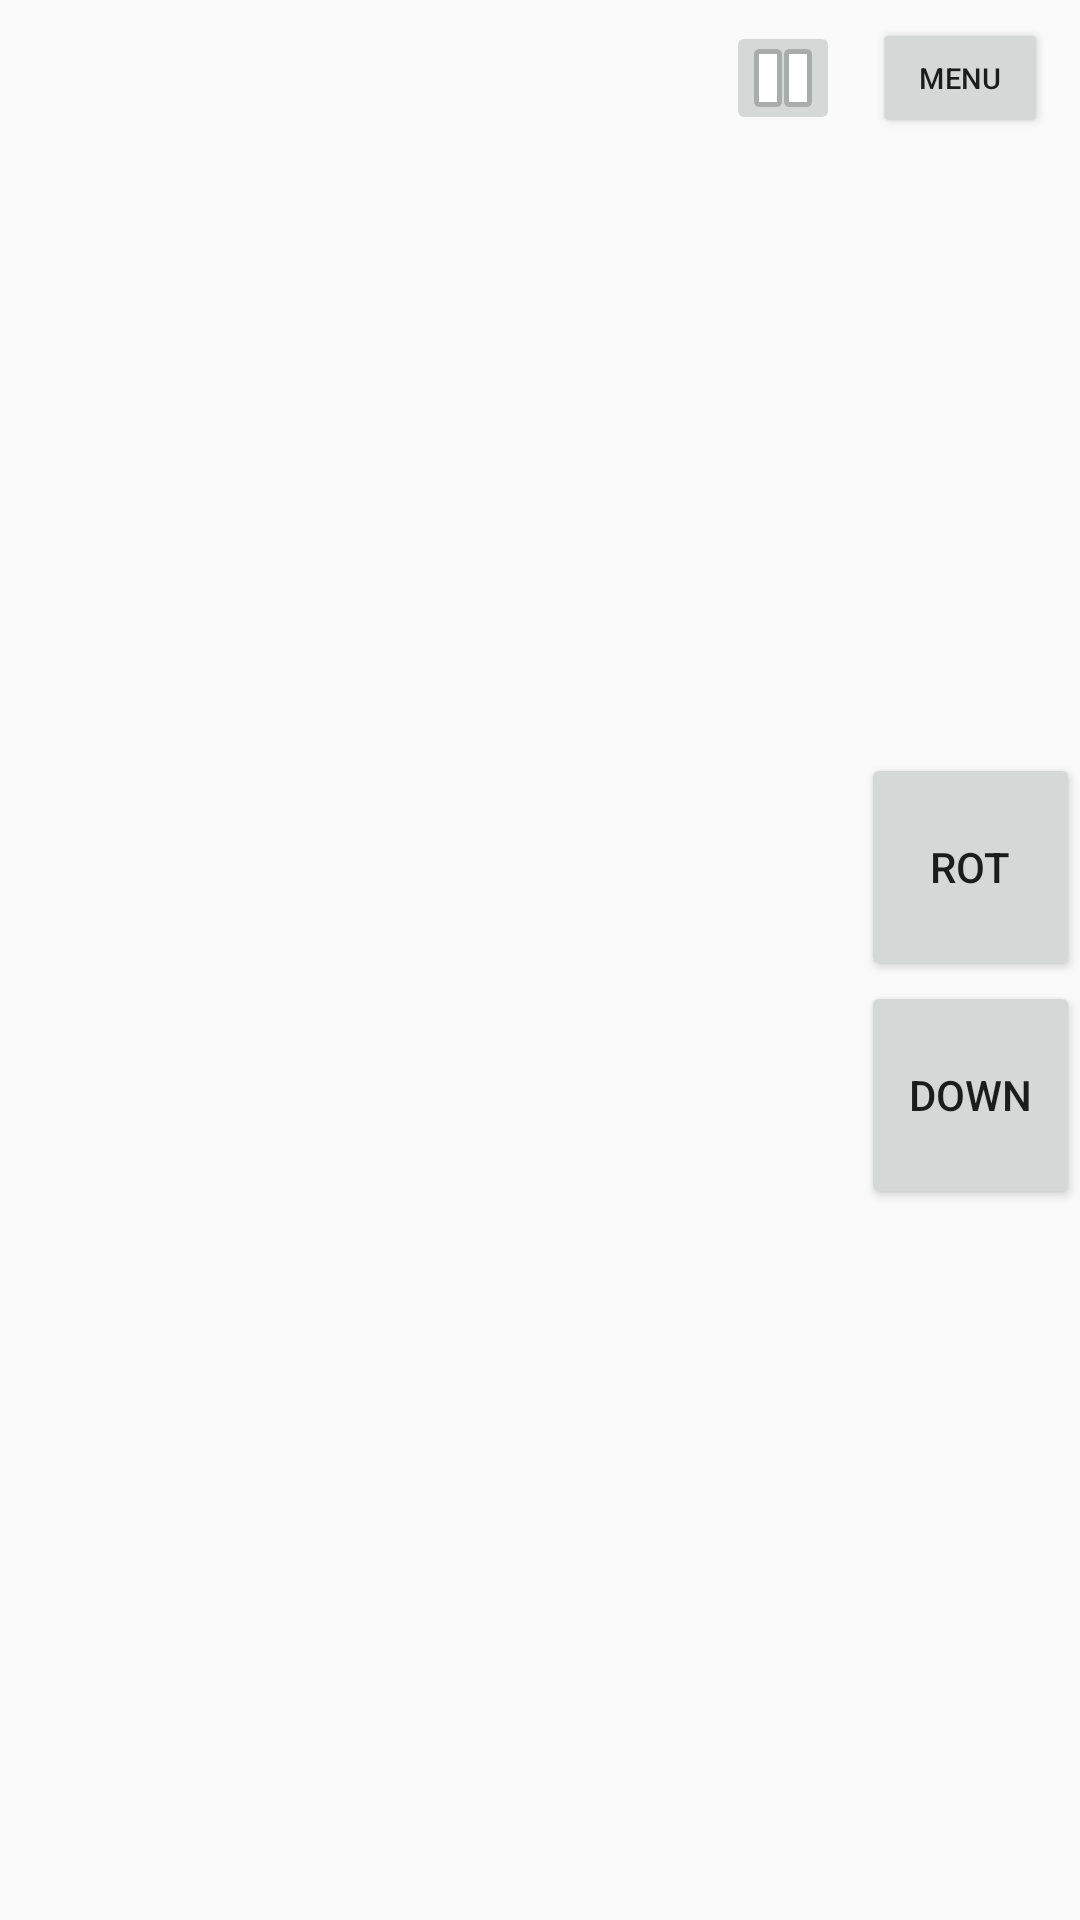

This screen was rendered from an Android layout file. Write that file and the resources it references.
<!-- AndroidManifest.xml: application theme Theme.Tetris3d -->
<!-- res/layout/activity_game.xml -->
<?xml version="1.0" encoding="utf-8"?>
<androidx.constraintlayout.widget.ConstraintLayout xmlns:android="http://schemas.android.com/apk/res/android"
    xmlns:app="http://schemas.android.com/apk/res-auto"
    xmlns:tools="http://schemas.android.com/tools"
    android:layout_width="match_parent"
    android:layout_height="match_parent"
    tools:context=".MainActivity">

    <FrameLayout
        android:id="@+id/frameLayout"
        android:layout_width="match_parent"
        android:layout_height="match_parent"
        tools:layout_editor_absoluteX="0dp"
        tools:layout_editor_absoluteY="0dp">

    </FrameLayout>

    <Button
        android:id="@+id/doStep"
        android:layout_width="73dp"
        android:layout_height="76dp"
        android:text="DOWN"
        app:layout_constraintBottom_toBottomOf="parent"
        app:layout_constraintEnd_toEndOf="parent"
        app:layout_constraintTop_toTopOf="parent"
        app:layout_constraintVertical_bias="0.58000004" />

    <Button
        android:id="@+id/button2"
        android:layout_width="80dp"
        android:layout_height="52dp"
        android:scaleX="0.7"
        android:scaleY="0.7"
        android:text="menu"
        app:layout_constraintEnd_toEndOf="parent"
        app:layout_constraintTop_toTopOf="@+id/frameLayout" />

    <Button
        android:id="@+id/rotateButton"
        android:layout_width="73dp"
        android:layout_height="76dp"
        android:text="ROT"
        app:layout_constraintBottom_toTopOf="@+id/doStep"
        app:layout_constraintEnd_toEndOf="parent" />

    <ImageButton
        android:id="@+id/pauseButton"
        android:layout_width="38dp"
        android:layout_height="38dp"
        app:layout_constraintBottom_toBottomOf="@+id/button2"
        app:layout_constraintEnd_toStartOf="@+id/button2"
        app:layout_constraintTop_toTopOf="parent"
        app:srcCompat="@android:drawable/ic_media_pause" />

    <TextView
        android:id="@+id/pauseText"
        android:layout_width="wrap_content"
        android:layout_height="wrap_content"
        android:text="PAUSED"
        android:textColor="#00B5C2FF"
        android:textSize="30sp"
        app:layout_constraintBottom_toBottomOf="@+id/frameLayout"
        app:layout_constraintEnd_toEndOf="parent"
        app:layout_constraintStart_toStartOf="parent"
        app:layout_constraintTop_toTopOf="parent"
        app:layout_constraintVertical_bias="0.39" />

</androidx.constraintlayout.widget.ConstraintLayout>
<!-- resources referenced by this layout -->
<resources>
  <style name="Theme.Tetris3d" parent="Theme.AppCompat.Light.NoActionBar">
          
          <item name="android:windowNoTitle">true</item>
          <item name="android:windowActionBar">false</item>
          <item name="android:windowFullscreen">true</item>
          <item name="android:windowContentOverlay">@null</item>
          <item name="colorPrimary">@color/purple_500</item>
          <item name="colorPrimaryVariant">@color/purple_700</item>
          <item name="colorOnPrimary">@color/white</item>
          
          <item name="colorSecondary">@color/teal_200</item>
          <item name="colorSecondaryVariant">@color/teal_700</item>
          <item name="colorOnSecondary">@color/black</item>
          
          <item name="android:statusBarColor" tools:targetApi="l">?attr/colorPrimaryVariant</item>
          
      </style>
  <!-- not gathered from this repository: default colours our renderer supplied (Android Studio template values) -->
  <color name="purple_500">#FF6200EE</color>
  <color name="purple_700">#FF3700B3</color>
  <color name="teal_200">#FF03DAC5</color>
  <color name="teal_700">#FF018786</color>
  <color name="black">#FF000000</color>
  <color name="white">#FFFFFFFF</color>
</resources>
